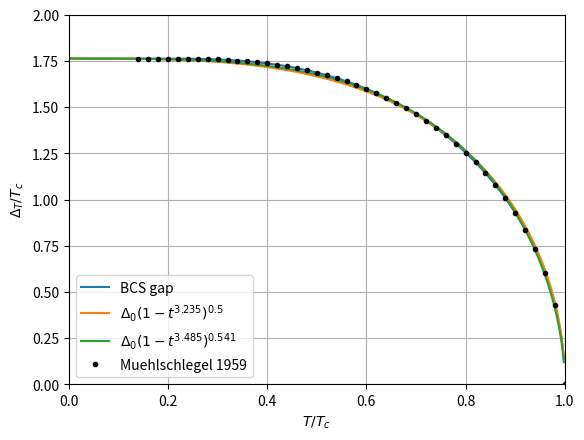

Write the Python code that produced this figure.
#!/usr/bin/env, python3
#, -*-, coding:, utf-8, -*-
"""
Created on Wed Aug 10 08:59:45 2022

BCS gap calculator

@author: hindmars
"""

import numpy as np
import matplotlib.pyplot as plt
import scipy.integrate as scint
import scipy.optimize as scopt

r""" The BCS equation for the gap $\Delta$ is (Vollhardt and Woelfle 3.46e)
$$
1 = - V_0 N(0) \int_0^{\epsilon_c} d\xi \frac{1}{E} 
    \tanh \left( \frac{E}{2k_B T} \right)
$$
where $\xi$ is the quasiparticle energy. $E = \sqrt{\xi^2 + \Delta^2}$.
$\epsilon_c = \hbar \omega_D$, and $\omega_D$ is the Debye frequency.

At the critical temperature $T_c$, the gap vanishes, and so
$$
1 = - V_0 N(0) \int_0^{\epsilon_c} d\xi \frac{1}{\xi} 
    \tanh \left( \frac{\xi}{2k_B T_c} \right).
$$
This gives the critical tempature in terms of the scattering potential, the 
density of states, and the cut-off (which can be viewed as part of the scattering 
potential).

In order to solve for the gap, we subtract and divide by $V_0N(0)$, to obtain
$$
\int_0^{\epsilon_c} d\xi 
\left[ \frac{1}{E} \tanh \left( \frac{E}{2k_B T} \right) - 
      \frac{1}{\xi} 
          \tanh \left( \frac{\xi}{2k_B T_c} \right)
      \right] = 0.
$$
The integral is convergent, and insensitive to the cut-off, which can be taken 
to infinity.  $x = \xi/k_BT_c$, $D = \Delta/k_BT_c$, and $t = T/T_c$, we have 
to solve the equation
$$
\Gamma(D,t) = \int_0^{\infty} d x \left[ \frac{1}{\sqrt{x^2 + D^2}} 
    \tanh \left( \frac{1}{2t}\sqrt{x^2 + D^2} \right) - 
      \frac{1}{x} 
          \tanh \left( \frac{x}{2} \right)
      \right] = 0 .
$$
This defines the function $D(t)$, and hence the BCS gap is
$$
\Delta_T = D(T/T_c) k_BT_c.
$$
A good fit to the function is 
$$
\Delta_T^\text{fit1} = \Delta_0 \left(1 - t^a\right)^{0.5}, \qquad a = 3.285.
$$
Not noticeably better is 
$$
\Delta_T^\text{fit1} = \Delta_0 \left(1 - t^a\right)^b, \qquad a = 3.485,\quad b = 0.541.
$$
"""

xmax = 1e2 # Cut-off on integrations
xmin = 1e-2

def integrand(x, D, t=1):
    e = np.sqrt(x**2 + D**2)
    return np.tanh(0.5*e/t)/e

def full_integrand(x, D, t):
    return integrand(x, D, t) - integrand(x, 0) 

def gap_eqn(D, t):
    def fun(x):
        return full_integrand(x, D, t)
    res, _ = scint.quad(fun, xmin, xmax)
    return res

t_arr = np.linspace(0.002, 1, 500, endpoint=False)

D_arr = np.array([float(scopt.fsolve(gap_eqn, 0.1, args=(t,))) for t in t_arr])

#%%
# Fit the gap

def gap_fit1(t,a):
    return (1 - t**a)**0.5

def gap_fit2(t,a,b):
    return (1 - t**a)**b

popt1, pcov1 = scopt.curve_fit(gap_fit1, t_arr, D_arr/D_arr[0], p0=(4,))
popt2, pcov2 = scopt.curve_fit(gap_fit2, t_arr, D_arr/D_arr[0], p0=(4,0.5))

print(popt1, popt2)

#%%
# From Muehlschleger 1959
muehl_data = np.array([1.00, 0.0000, 0.98, 0.2436, 0.96, 0.3416, 0.94, 0.4148, \
                       0.92, 0.4749, 0.90, 0.5263, 0.88, 0.5715, 0.86, 0.6117, \
                       0.84, 0.6480, 0.82, 0.6810, 0.80, 0.7110, 0.78, \
                       0.7386, 0.76, 0.7640, 0.74, 0.7874, 0.72, 0.8089, 0.70, \
                       0.8288, 0.68, 0.8474, 0.66, 0.8640, 0.64, 0.8796, 0.62, \
                       0.8939, 0.60, 0.9070, 0.58, 0.9190, 0.56, 0.9299, 0.54, \
                       0.9399, 0.52, 0.9488, 0.50, 0.9569, 0.48, 0.9641, 0.46, \
                       0.9704, 0.44, 0.9760, 0.42, 0.9809, 0.40, 0.9850, 0.38, \
                       0.9885, 0.36, 0.9915, 0.34, 0.9938, 0.32, 0.9957, 0.30, \
                       0.9971, 0.28, 0.9982, 0.26, 0.9989, 0.24, 0.9994, 0.22, \
                       0.9997, 0.20, 0.9999, 0.18, 1.0000, 0.16, 1.0000, 0.14, 
                       1.0000])

muehl_t = muehl_data[0::2]
muehl_delta = muehl_data[1::2]
#%%

plt.plot(t_arr, D_arr, label='BCS gap')
plt.plot(t_arr, D_arr[0]*gap_fit1(t_arr, *popt1), 
         label=r'$\Delta_0(1 - t^{{ {:.3f} }})^{{ 0.5 }}$'.format(*popt1))
plt.plot(t_arr, D_arr[0]*gap_fit2(t_arr, *popt2), 
          label=r'$\Delta_0(1 - t^{{ {:.3f} }})^{{ {:.3f} }}$'.format(*popt2))
plt.plot(muehl_t, D_arr[0]*muehl_delta,'k.', label=r'Muehlschlegel 1959')

plt.xlabel(r'$T/T_c$')
plt.ylabel(r'$\Delta_T/T_c$')
plt.xlim(0,1)
plt.ylim(0,2)
plt.legend()
plt.grid(True)

plt.savefig('bcs_gap_and_fit.pdf')


